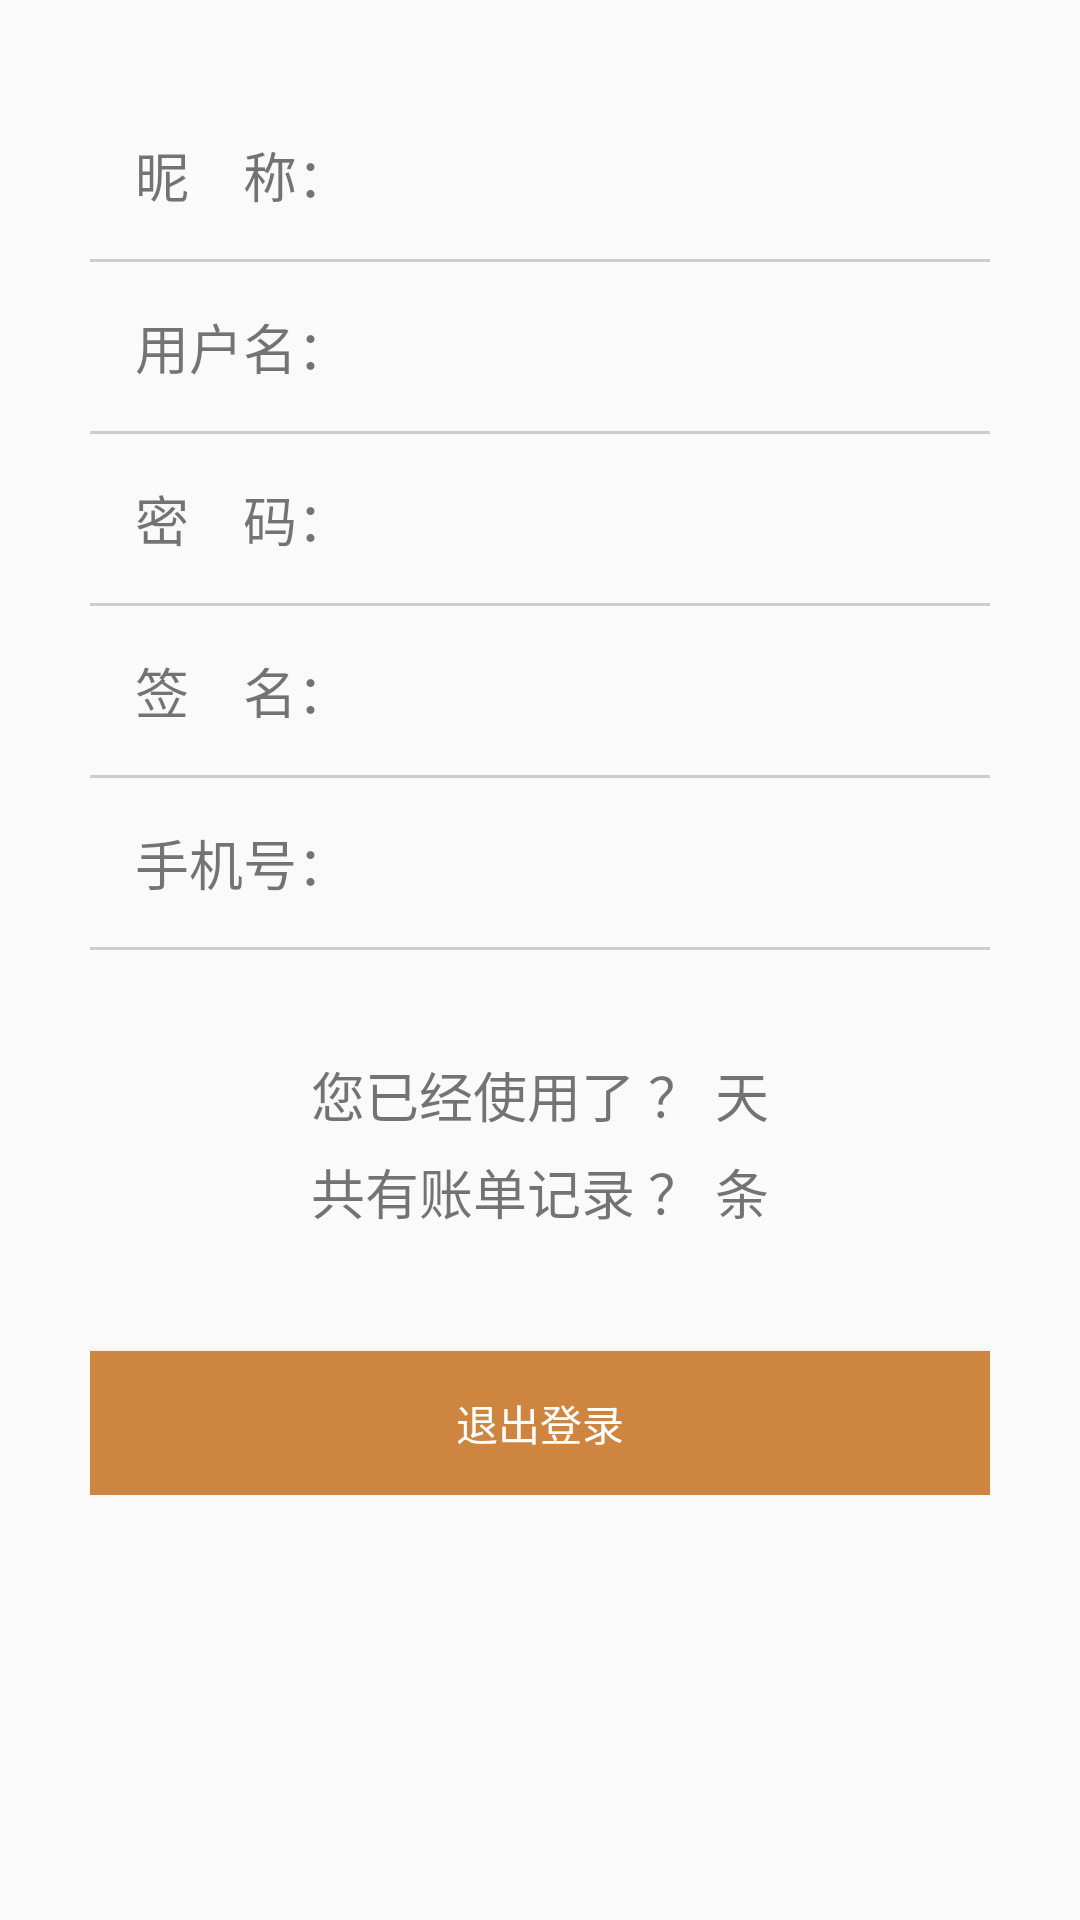

Produce the Android XML layout that renders to this screen, including the resource entries it uses.
<!-- AndroidManifest.xml: application theme AppTheme -->
<!-- res/layout/content_person.xml -->
<?xml version="1.0" encoding="utf-8"?>
<android.support.v4.widget.NestedScrollView xmlns:android="http://schemas.android.com/apk/res/android"
    xmlns:app="http://schemas.android.com/apk/res-auto"
    xmlns:tools="http://schemas.android.com/tools"
    android:layout_width="match_parent"
    android:layout_height="match_parent"
    app:layout_behavior="@string/appbar_scrolling_view_behavior"
    tools:context=".PersonActivity"
    tools:showIn="@layout/activity_person">

    <LinearLayout
        android:layout_width="match_parent"
        android:layout_height="wrap_content"
        android:orientation="vertical"
        android:layout_margin="30dp">

        <TextView
            android:id="@+id/tv_nickname"
            android:text="昵　称："
            android:layout_width="match_parent"
            android:layout_height="wrap_content"
            android:layout_margin="15dp"
            android:layout_marginLeft="25dp"
            android:textSize="18sp"/>

        <View
            android:layout_width="match_parent"
            android:layout_height="1dp"
            android:background="@color/colorLightGray" />

        <TextView
            android:id="@+id/tv_username"
            android:text="用户名："
            android:layout_width="match_parent"
            android:layout_height="wrap_content"
            android:layout_margin="15dp"
            android:layout_marginLeft="25dp"
            android:textSize="18sp" />

        <View
            android:layout_width="match_parent"
            android:layout_height="1dp"
            android:background="@color/colorLightGray" />

        <TextView
            android:id="@+id/tv_password"
            android:text="密　码："
            android:layout_width="match_parent"
            android:layout_height="wrap_content"
            android:layout_margin="15dp"
            android:layout_marginLeft="25dp"
            android:textSize="18sp" />

        <View
            android:layout_width="match_parent"
            android:layout_height="1dp"
            android:background="@color/colorLightGray" />

        <TextView
            android:id="@+id/tv_signature"
            android:text="签　名："
            android:layout_width="match_parent"
            android:layout_height="wrap_content"
            android:layout_margin="15dp"
            android:layout_marginLeft="25dp"
            android:textSize="18sp" />

        <View
            android:layout_width="match_parent"
            android:layout_height="1dp"
            android:background="@color/colorLightGray" />

        <TextView
            android:id="@+id/tv_cellphone"
            android:text="手机号："
            android:layout_width="match_parent"
            android:layout_height="wrap_content"
            android:layout_margin="15dp"
            android:layout_marginLeft="25dp"
            android:textSize="18sp" />

        <View
            android:layout_width="match_parent"
            android:layout_height="1dp"
            android:background="@color/colorLightGray" />

        <TextView
            android:id="@+id/tv_usedDay"
            android:text="您已经使用了 ？ 天"
            android:gravity="center"
            android:layout_width="match_parent"
            android:layout_height="wrap_content"
            android:layout_marginTop="35dp"
            android:layout_marginBottom="3dp"
            android:textSize="18sp" />

        <TextView
            android:id="@+id/tv_recordCount"
            android:text="共有账单记录 ？ 条"
            android:gravity="center"
            android:layout_width="match_parent"
            android:layout_height="wrap_content"
            android:layout_marginTop="3dp"
            android:textSize="18sp" />

        <Button
            android:id="@+id/btn_signout"
            android:text="退出登录"
            android:background="@color/colorPrimaryDark"
            android:textColor="@color/colorWhite"
            android:layout_marginTop="40dp"
            android:layout_width="match_parent"
            android:layout_height="wrap_content" />

    </LinearLayout>

</android.support.v4.widget.NestedScrollView>
<!-- res/layout/activity_person.xml (included above) -->
<?xml version="1.0" encoding="utf-8"?>
<android.support.design.widget.CoordinatorLayout xmlns:android="http://schemas.android.com/apk/res/android"
    xmlns:app="http://schemas.android.com/apk/res-auto"
    xmlns:tools="http://schemas.android.com/tools"
    android:layout_width="match_parent"
    android:layout_height="match_parent"
    android:fitsSystemWindows="true"
    tools:context=".PersonActivity">

    <android.support.design.widget.AppBarLayout
        android:id="@+id/app_bar"
        android:layout_width="match_parent"
        android:layout_height="@dimen/app_bar_height"
        android:fitsSystemWindows="true"
        android:theme="@style/AppTheme.AppBarOverlay">

        <android.support.design.widget.CollapsingToolbarLayout
            android:id="@+id/toolbar_layout"
            android:layout_width="match_parent"
            android:layout_height="match_parent"
            android:fitsSystemWindows="true"
            app:contentScrim="?attr/colorPrimary"
            app:layout_scrollFlags="scroll|exitUntilCollapsed"
            app:toolbarId="@+id/toolbar">

            <android.support.v7.widget.Toolbar
                android:id="@+id/toolbar"
                android:layout_width="match_parent"
                android:layout_height="?attr/actionBarSize"
                app:layout_collapseMode="pin"
                app:popupTheme="@style/AppTheme.PopupOverlay" />

        </android.support.design.widget.CollapsingToolbarLayout>
    </android.support.design.widget.AppBarLayout>

    <include layout="@layout/content_person" />

    <android.support.design.widget.FloatingActionButton
        android:id="@+id/fab"
        android:layout_width="wrap_content"
        android:layout_height="wrap_content"
        android:layout_margin="@dimen/fab_margin"
        app:layout_anchor="@id/app_bar"
        app:layout_anchorGravity="bottom|end"
        app:srcCompat="@android:drawable/ic_popup_sync" />

</android.support.design.widget.CoordinatorLayout>
<!-- resources referenced by this layout -->
<resources>
  <color name="colorLightGray">#CDCDCD</color>
  <color name="colorPrimaryDark">#CD853F</color>
  <color name="colorWhite">#FFFFFF</color>
  <style name="AppTheme.AppBarOverlay" parent="ThemeOverlay.AppCompat.Dark.ActionBar" />
  <style name="AppTheme.PopupOverlay" parent="ThemeOverlay.AppCompat.Light" />
  <style name="AppTheme" parent="Theme.AppCompat.Light.DarkActionBar">
          
          <item name="colorPrimary">@color/colorPrimary</item>
          <item name="colorPrimaryDark">@color/colorPrimaryDark</item>
          <item name="colorAccent">@color/colorAccent</item>
      </style>
  <color name="colorPrimary">#FF9900</color>
  <color name="colorAccent">#FF6347</color>
</resources>
